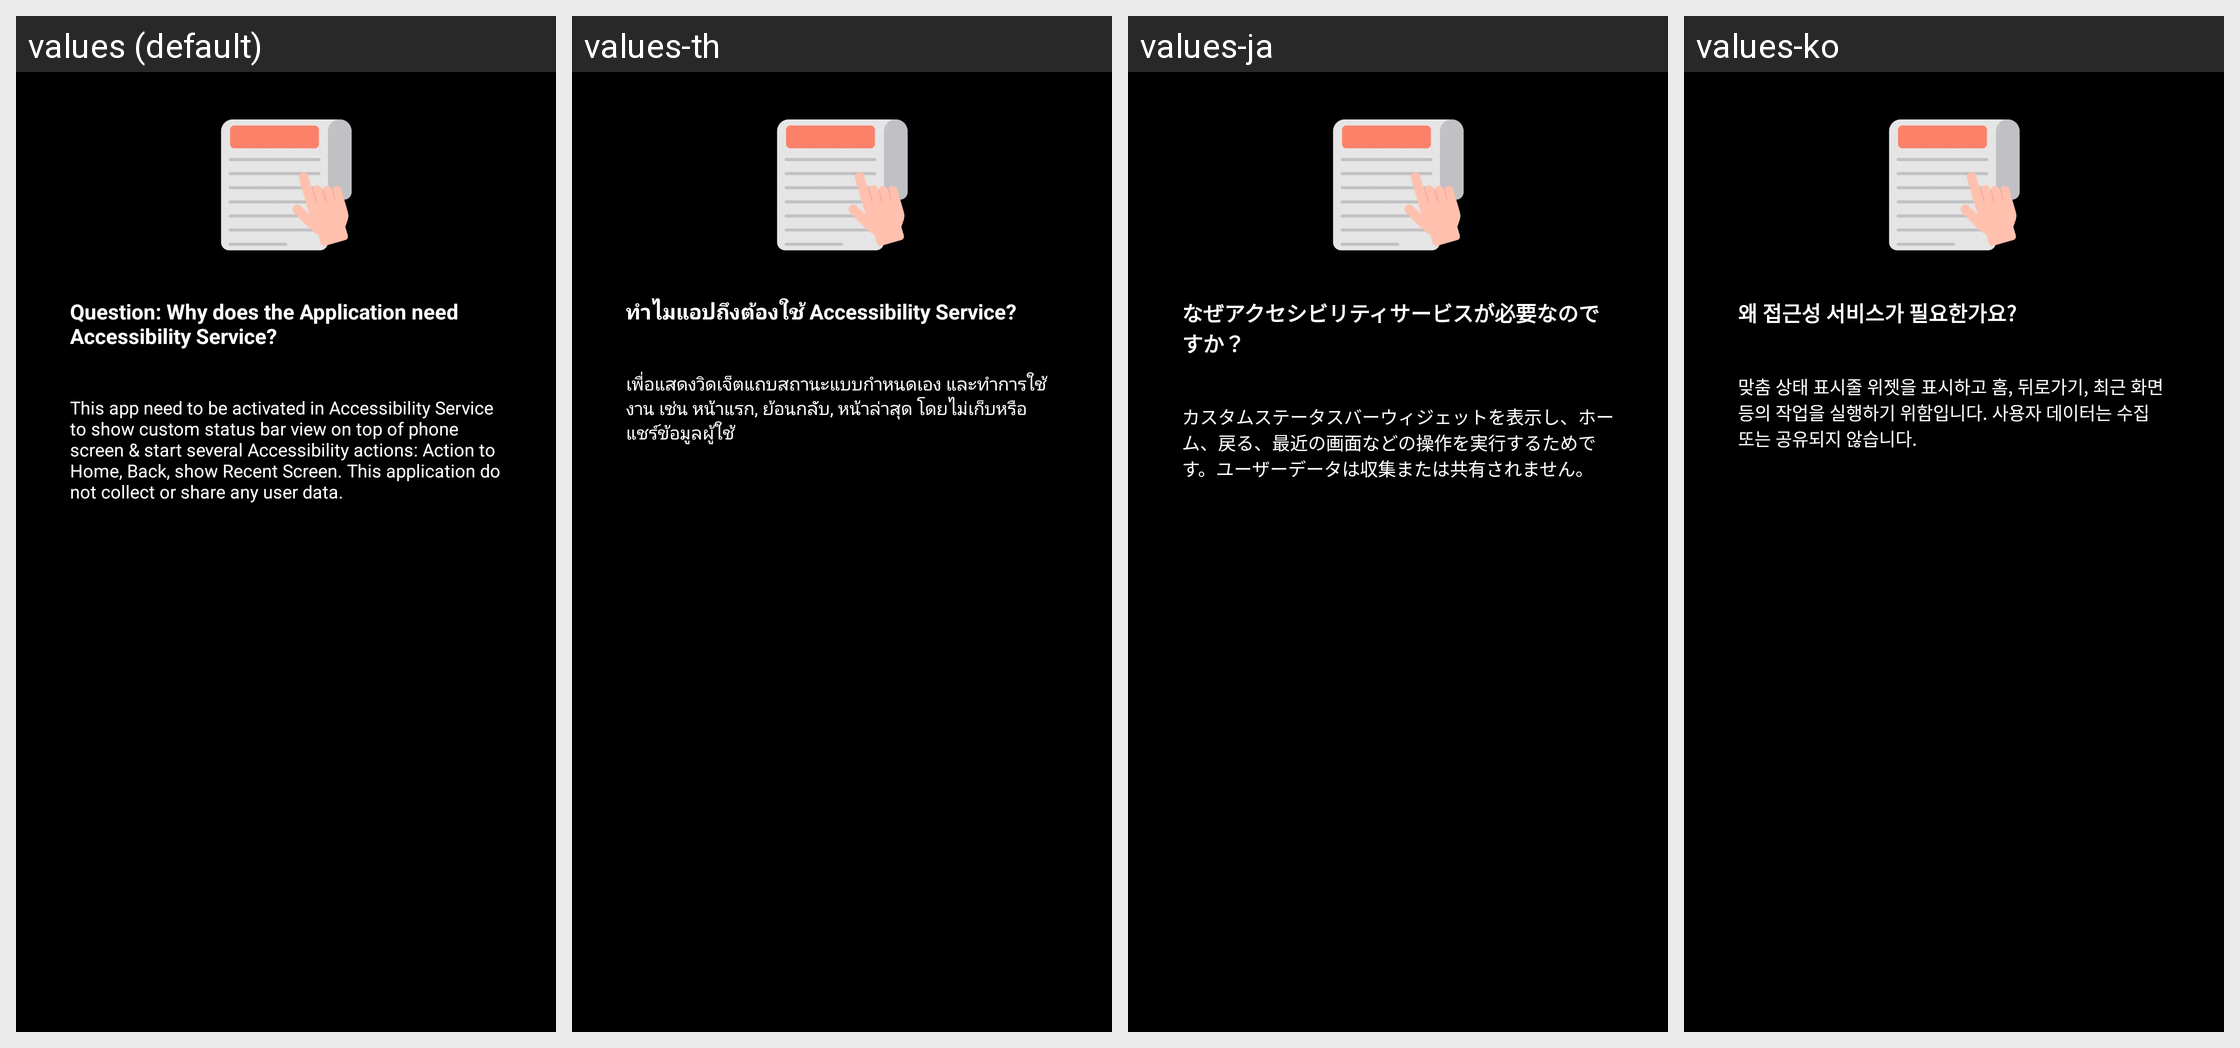

Translations of the strings shown on this Android screen, per locale in the grid:
Android screen res/layout/fragment_slide_two.xml rendered under 4 locales, left to right: values (default), values-th, values-ja, values-ko. Device: Nexus 5 (rendered at 1080×1920; each locale shown at half size, 540×960, under a caption strip naming it); theme Theme.BatteryAnimation.
Other locales in the repository, not shown: values-ar, values-es-rES, values-fr, values-fr-rFR, values-hi, values-in, values-it-rIT, values-ms, values-ms-rMY, values-phi, values-pt-rPT, values-tr, values-tr-rTR, values-vi.
Strings drawn on this screen, with the default value and each locale's value (text and hints the layout hard-codes, and strings that could not be matched under every locale, appear in the picture but are not listed):

txt_title_use_2
  values: Question: Why does the Application need Accessibility Service?
  values-th: ทำไมแอปถึงต้องใช้ Accessibility Service?
  values-ja: なぜアクセシビリティサービスが必要なのですか？
  values-ko: 왜 접근성 서비스가 필요한가요?

txt_des_use_2
  values: This app need to be activated in Accessibility Service to show custom status bar view on top of phone screen & start several Accessibility actions: Action to Home, Back, show Recent Screen. This application do not collect or share any user data.
  values-th: เพื่อแสดงวิดเจ็ตแถบสถานะแบบกำหนดเอง และทำการใช้งาน เช่น หน้าแรก, ย้อนกลับ, หน้าล่าสุด โดยไม่เก็บหรือแชร์ข้อมูลผู้ใช้
  values-ja: カスタムステータスバーウィジェットを表示し、ホーム、戻る、最近の画面などの操作を実行するためです。ユーザーデータは収集または共有されません。
  values-ko: 맞춤 상태 표시줄 위젯을 표시하고 홈, 뒤로가기, 최근 화면 등의 작업을 실행하기 위함입니다. 사용자 데이터는 수집 또는 공유되지 않습니다.
